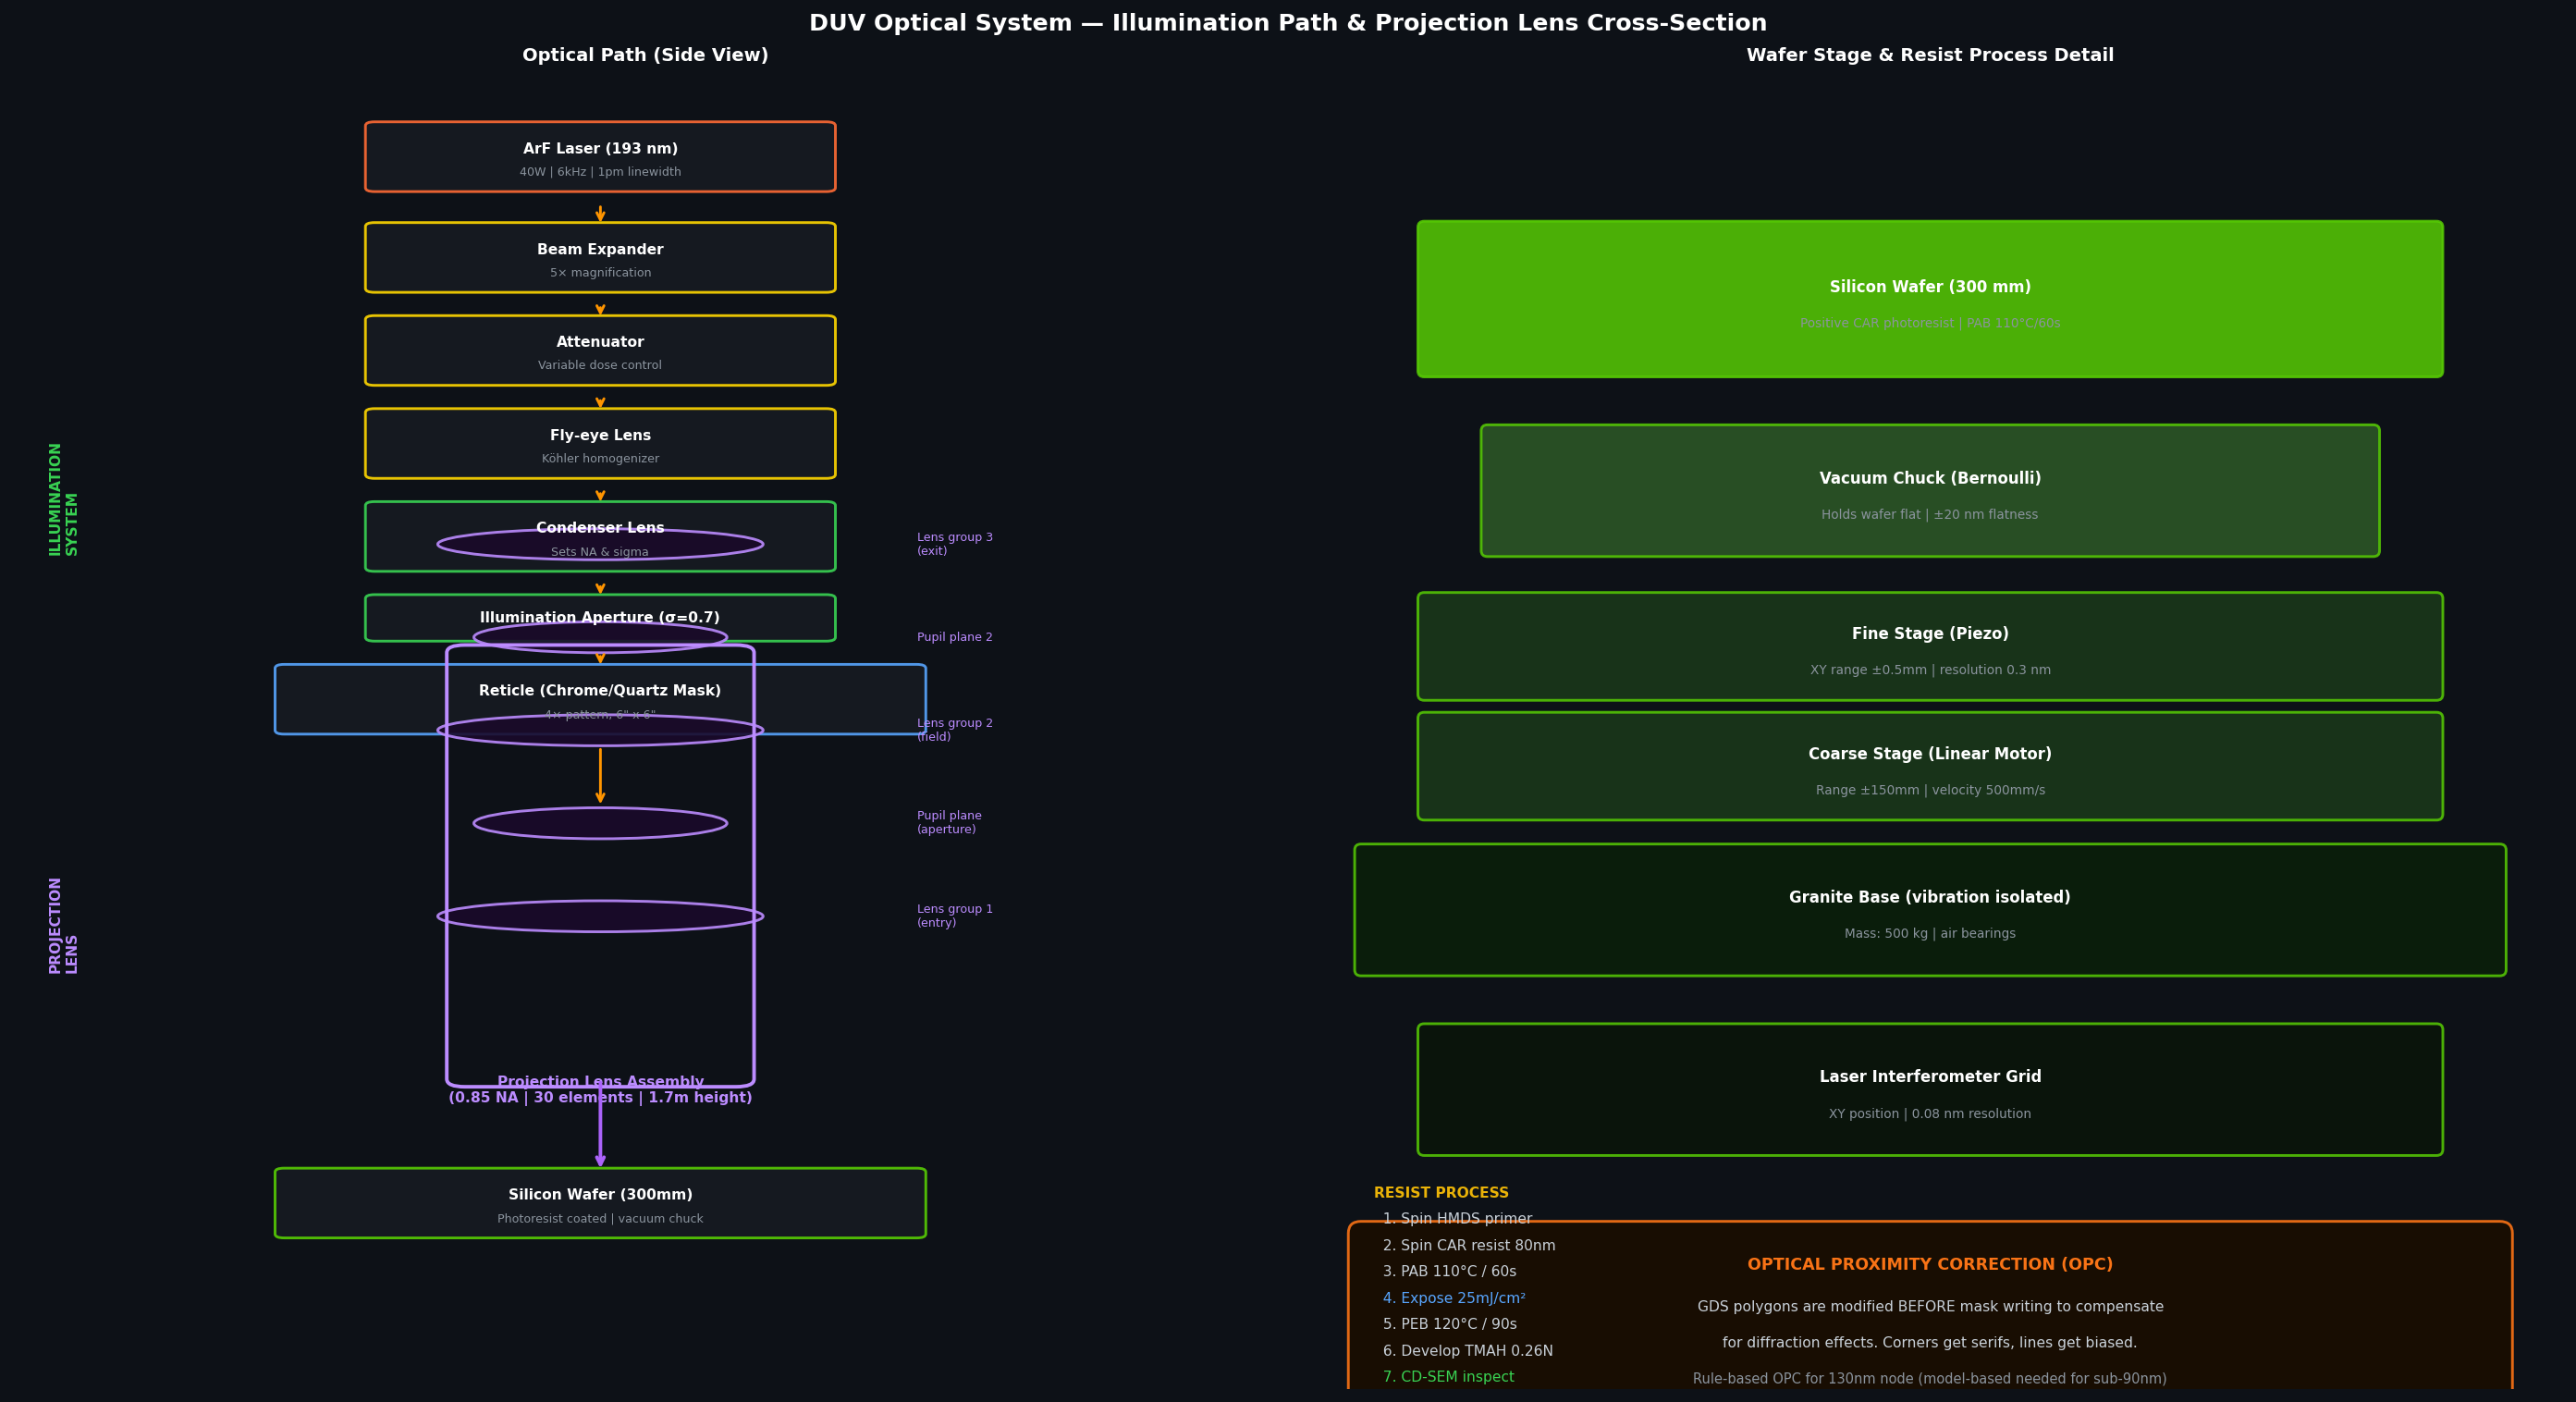

This chart was generated by the following Python code:
import matplotlib
matplotlib.use('Agg')
import matplotlib.pyplot as plt
import matplotlib.patches as patches
import numpy as np

fig, axes = plt.subplots(1, 2, figsize=(20, 11), facecolor='#0d1117')
fig.suptitle('DUV Optical System — Illumination Path & Projection Lens Cross-Section',
             color='white', fontsize=13, fontweight='bold')

# ============ LEFT: Full optical path (side view) ============
ax = axes[0]
ax.set_facecolor('#0d1117')
ax.set_xlim(-1, 6)
ax.set_ylim(-1, 16)
ax.axis('off')
ax.set_title('Optical Path (Side View)', color='white', fontsize=10, fontweight='bold')

def comp_box(ax, x, y, w, h, color, label, detail=''):
    r = patches.FancyBboxPatch((x, y), w, h, boxstyle="round,pad=0.05",
        linewidth=1.5, edgecolor=color, facecolor='#161b22', alpha=0.9)
    ax.add_patch(r)
    ax.text(x+w/2, y+h/2+(0.1 if detail else 0), label,
            ha='center', va='center', color='white', fontsize=8, fontweight='bold')
    if detail:
        ax.text(x+w/2, y+h/2-0.2, detail, ha='center', va='center', 
                color='#8b949e', fontsize=6.5)

# ArF laser
comp_box(ax, 1.0, 14.5, 2.5, 0.8, '#ff6b35', 'ArF Laser (193 nm)', '40W | 6kHz | 1pm linewidth')
# Beam expander
comp_box(ax, 1.0, 13.2, 2.5, 0.8, '#ffd700', 'Beam Expander', '5× magnification')
# Attenuator
comp_box(ax, 1.0, 12.0, 2.5, 0.8, '#ffd700', 'Attenuator', 'Variable dose control')
# Homogenizer
comp_box(ax, 1.0, 10.8, 2.5, 0.8, '#ffd700', 'Fly-eye Lens', 'Köhler homogenizer')
# Condenser
comp_box(ax, 1.0, 9.6, 2.5, 0.8, '#39d353', 'Condenser Lens', 'Sets NA & sigma')
# Aperture stop
comp_box(ax, 1.0, 8.7, 2.5, 0.5, '#39d353', 'Illumination Aperture (σ=0.7)', '')
# Reticle
comp_box(ax, 0.5, 7.5, 3.5, 0.8, '#58a6ff', 'Reticle (Chrome/Quartz Mask)', '4× pattern, 6" x 6"')
# Objective lens elements (simplified)
y_lens = 3.0
for i, (label, dy, w_lens) in enumerate([
    ('Lens group 1\n(entry)',   0.0, 1.8),
    ('Pupil plane\n(aperture)', 1.2, 1.4),
    ('Lens group 2\n(field)',   2.4, 1.8),
    ('Pupil plane 2',           3.6, 1.4),
    ('Lens group 3\n(exit)',    4.8, 1.8),
]):
    yy = y_lens + 1.8 + dy
    lx = 2.25 - w_lens/4
    lens_patch = patches.Ellipse((2.25, yy + 0.3), w_lens, 0.4,
        linewidth=1.5, edgecolor='#bc8cff', facecolor='#1a0a2a', alpha=0.9)
    ax.add_patch(lens_patch)
    ax.text(4.0, yy + 0.3, label, color='#bc8cff', fontsize=6.5, va='center')

# Lens barrel annotation
barrel = patches.FancyBboxPatch((1.5, 3.0), 1.5, 5.5, boxstyle="round,pad=0.1",
    linewidth=2, edgecolor='#bc8cff', facecolor='none')
ax.add_patch(barrel)
ax.text(2.25, 2.7, 'Projection Lens Assembly\n(0.85 NA | 30 elements | 1.7m height)',
        ha='center', color='#bc8cff', fontsize=8, fontweight='bold')

# Wafer
comp_box(ax, 0.5, 1.0, 3.5, 0.8, '#57cc04', 'Silicon Wafer (300mm)', 'Photoresist coated | vacuum chuck')

# Beam arrows (light path)
beam_x = 2.25
for ya, yb in [(15.3, 14.5), (14.0, 13.2), (12.8, 12.0), (11.6, 10.8),
               (10.4, 9.6), (9.2, 8.7), (8.3, 7.5), (7.3, 6.5), (3.0, 1.8)]:
    # skip projection lens interior arrows
    pass
for ya, yb in [(14.3, 14.0), (13.0, 12.8), (11.8, 11.6), (10.6, 10.4),
               (9.4, 9.2), (8.5, 8.3), (7.3, 6.5)]:
    ax.annotate('', xy=(beam_x, yb), xytext=(beam_x, ya),
                arrowprops=dict(arrowstyle='->', color='#ff9500', lw=1.5), zorder=5)
ax.annotate('', xy=(beam_x, 1.8), xytext=(beam_x, 3.0),
            arrowprops=dict(arrowstyle='->', color='#ab63fa', lw=2.0), zorder=5)

ax.text(-0.8, 10.5, 'ILLUMINATION\nSYSTEM', color='#39d353', fontsize=8, 
        fontweight='bold', rotation=90, va='center')
ax.text(-0.8, 5.0, 'PROJECTION\nLENS', color='#bc8cff', fontsize=8,
        fontweight='bold', rotation=90, va='center')

# ============ RIGHT: Wafer stage detail ============
ax2 = axes[1]
ax2.set_facecolor('#0d1117')
ax2.set_xlim(0, 10)
ax2.set_ylim(0, 11)
ax2.axis('off')
ax2.set_title('Wafer Stage & Resist Process Detail', color='white', fontsize=10, fontweight='bold')

stage_components = [
    (1.0, 8.5, 8.0, 1.2, '#57cc04', 'Silicon Wafer (300 mm)', 'Positive CAR photoresist | PAB 110°C/60s'),
    (1.5, 7.0, 7.0, 1.0, '#2d5a27', 'Vacuum Chuck (Bernoulli)', 'Holds wafer flat | ±20 nm flatness'),
    (1.0, 5.8, 8.0, 0.8, '#1a3a1a', 'Fine Stage (Piezo)', 'XY range ±0.5mm | resolution 0.3 nm'),
    (1.0, 4.8, 8.0, 0.8, '#1a3a1a', 'Coarse Stage (Linear Motor)', 'Range ±150mm | velocity 500mm/s'),
    (0.5, 3.5, 9.0, 1.0, '#0a200a', 'Granite Base (vibration isolated)', 'Mass: 500 kg | air bearings'),
    (1.0, 2.0, 8.0, 1.0, '#0a150a', 'Laser Interferometer Grid', 'XY position | 0.08 nm resolution'),
]
for (x, y, w, h, fc, label, detail) in stage_components:
    r = patches.FancyBboxPatch((x, y), w, h, boxstyle="round,pad=0.05",
        linewidth=1.5, edgecolor='#57cc04', facecolor=fc, alpha=0.85)
    ax2.add_patch(r)
    ax2.text(x+w/2, y+h/2+(0.1 if detail else 0), label,
             ha='center', va='center', color='white', fontsize=8.5, fontweight='bold')
    if detail:
        ax2.text(x+w/2, y+h/2-0.2, detail,
                 ha='center', va='center', color='#8b949e', fontsize=7)

# Resist process steps
process_steps = [
    (0.5, 9.9, '#eab308', 'RESIST PROCESS SEQUENCE'),
    (0.5, 9.5, '#c9d1d9', '1. Spin coat HMDS primer @ 3000 rpm'),
    (0.5, 9.15,'#c9d1d9', '2. Spin coat CAR photoresist @ 2000 rpm → 80 nm thick'),
    (0.5, 8.80,'#c9d1d9', '3. Pre-exposure bake (PAB) 110°C / 60 sec'),
    (0.5, 8.45,'#c9d1d9', '4. Expose: 193nm | dose = 25 mJ/cm² | focus ±50 nm'),
    (0.5, 8.10,'#c9d1d9', '5. Post-exposure bake (PEB) 120°C / 90 sec (acid diffusion)'),
    (0.5, 7.75,'#c9d1d9', '6. Develop TMAH 0.26N / 60 sec (positive tone)'),
    (0.5, 7.40,'#c9d1d9', '7. Inspect CD-SEM | target CD = 130 nm ± 5 nm'),
]
# skipping — moved below stage diagram
steps2 = [
    ('RESIST PROCESS',        '#eab308', True),
    ('1. Spin HMDS primer',   '#c9d1d9', False),
    ('2. Spin CAR resist 80nm','#c9d1d9', False),
    ('3. PAB 110°C / 60s',    '#c9d1d9', False),
    ('4. Expose 25mJ/cm²',    '#58a6ff', False),
    ('5. PEB 120°C / 90s',    '#c9d1d9', False),
    ('6. Develop TMAH 0.26N', '#c9d1d9', False),
    ('7. CD-SEM inspect',     '#39d353', False),
]
for i, (text, color, bold) in enumerate(steps2):
    y = 1.6 - i * 0.22
    ax2.text(0.6, y, ('  ' if not bold else '') + text, color=color, fontsize=8,
             fontweight='bold' if bold else 'normal')

# OPC note
opc_box = patches.FancyBboxPatch((0.5, -0.9), 9.0, 2.2, boxstyle="round,pad=0.1",
    linewidth=1.5, edgecolor='#f97316', facecolor='#1a0d00', alpha=0.9)
ax2.add_patch(opc_box)
ax2.text(5.0, 1.0, 'OPTICAL PROXIMITY CORRECTION (OPC)', color='#f97316',
         ha='center', fontsize=9, fontweight='bold')
ax2.text(5.0, 0.65, 'GDS polygons are modified BEFORE mask writing to compensate', 
         ha='center', color='#c9d1d9', fontsize=8)
ax2.text(5.0, 0.35, 'for diffraction effects. Corners get serifs, lines get biased.', 
         ha='center', color='#c9d1d9', fontsize=8)
ax2.text(5.0, 0.05, 'Rule-based OPC for 130nm node (model-based needed for sub-90nm)', 
         ha='center', color='#8b949e', fontsize=7.5)

plt.tight_layout()
plt.savefig('/home/saurabh-kumar123/Desktop/Desktop/express/duv_lithography/physical_design/optical_subsystem.png',
            dpi=140, bbox_inches='tight', facecolor='#0d1117')
print("Optical subsystem diagram saved!")
